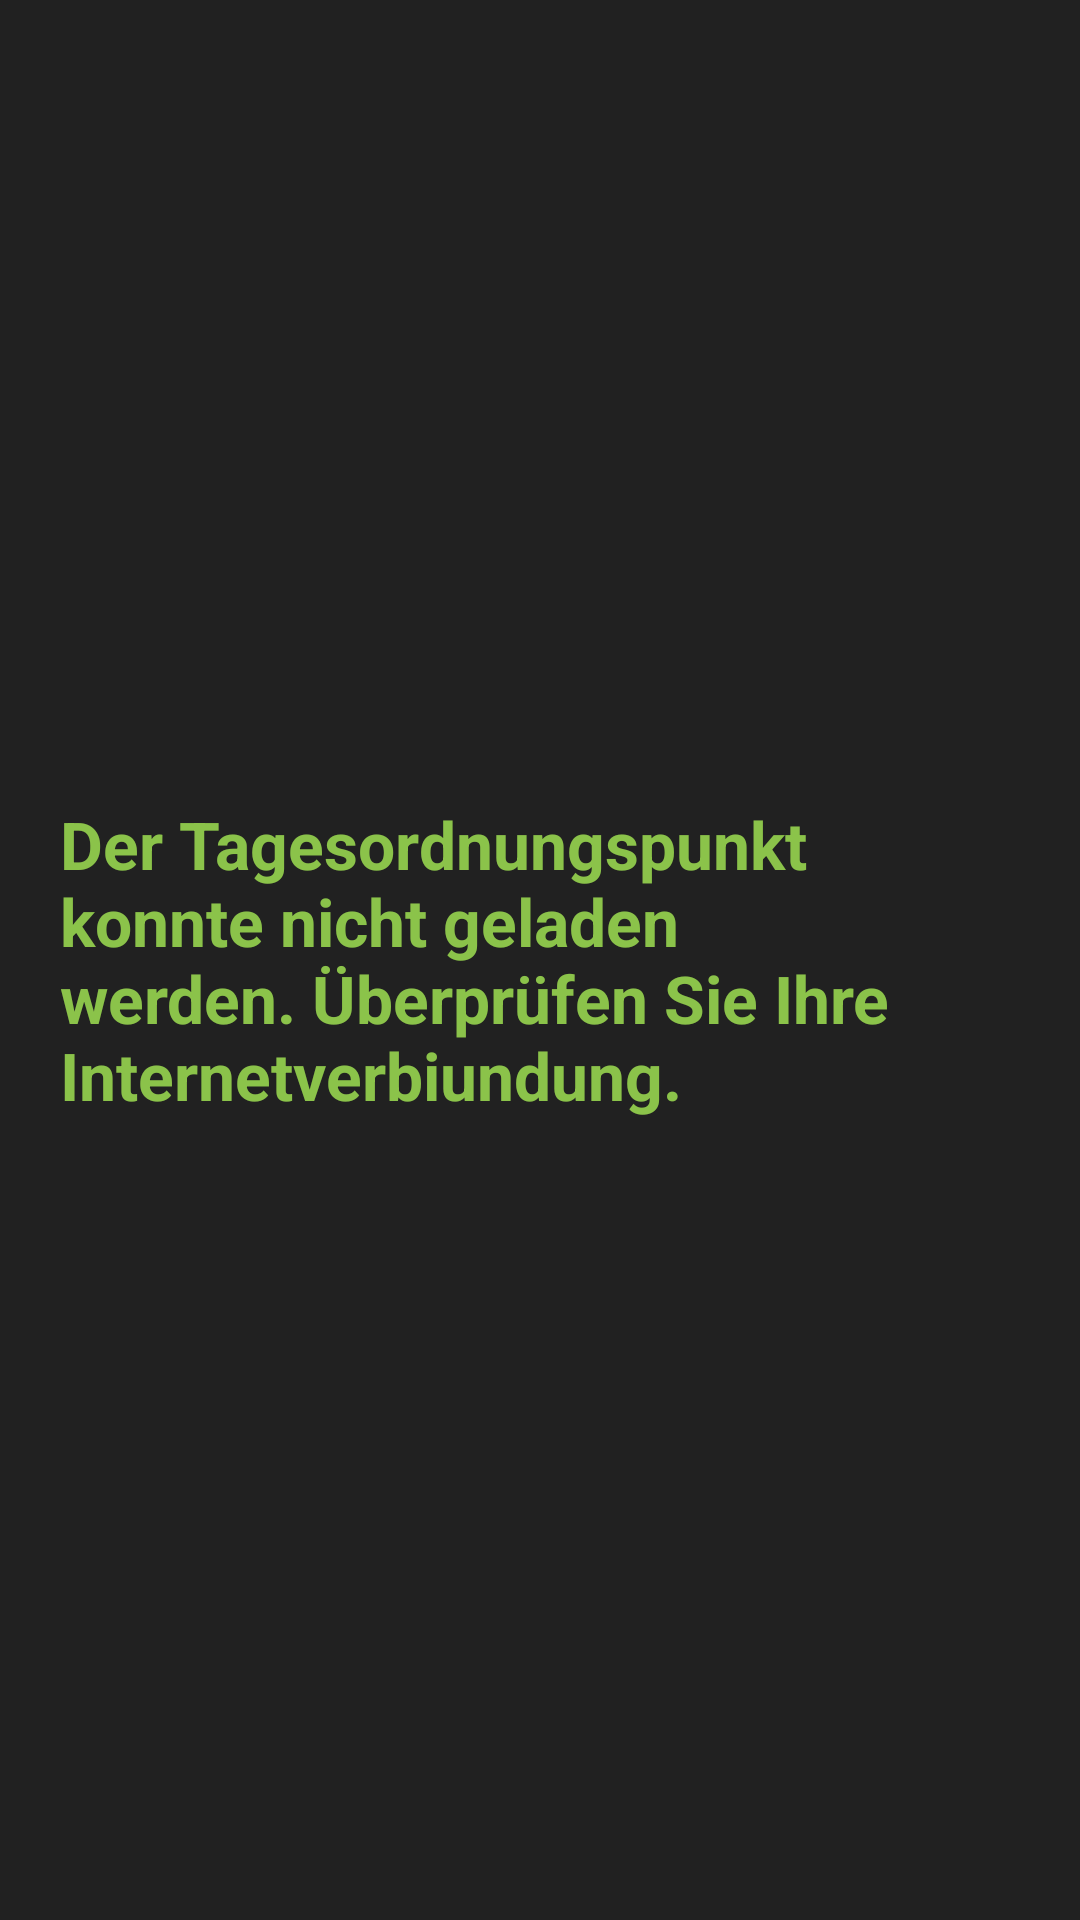

Here is an Android app screen rendered from its layout file. Give the layout XML and the strings, colors and styles it references.
<!-- AndroidManifest.xml: application theme AppTheme -->
<!-- res/layout/no_top.xml -->
<?xml version="1.0" encoding="utf-8"?>
<RelativeLayout xmlns:android="http://schemas.android.com/apk/res/android"
    android:orientation="vertical" android:layout_width="match_parent"
    android:layout_height="match_parent"
    android:background="@color/main_bg"
    android:gravity="fill_horizontal|center_vertical">

    <TextView
        android:layout_width="wrap_content"
        android:layout_height="wrap_content"
        android:textAppearance="?android:attr/textAppearanceLarge"
        android:text="Der Tagesordnungspunkt konnte nicht geladen werden. Überprüfen Sie Ihre Internetverbiundung."
        android:id="@+id/no_top"
        android:layout_gravity="center"
        android:textColor="@color/main_green"
        android:layout_margin="20dp"
        android:layout_alignParentLeft="true"
        android:layout_marginLeft="40dp"
        android:layout_alignParentTop="true"
        android:layout_marginTop="40dp"
        android:textStyle="bold" />
</RelativeLayout>
<!-- resources referenced by this layout -->
<resources>
  <item name="main_bg" type="color">#212121</item>
  <item name="main_green" type="color">#8bc34a</item>
  <style name="AppTheme" parent="AppTheme.Base" />
  <style name="AppTheme.Base" parent="Theme.AppCompat">
  
          
          <item name="colorPrimary">@color/main_color</item>
          <item name="colorPrimaryDark">@color/secondary_color</item>
          <item name="windowActionBar">false</item>
          <item name="windowNoTitle">true</item>
  
      </style>
  <item name="main_color" type="color">#8bc34a</item>
  <item name="secondary_color" type="color">#689f38</item>
</resources>
